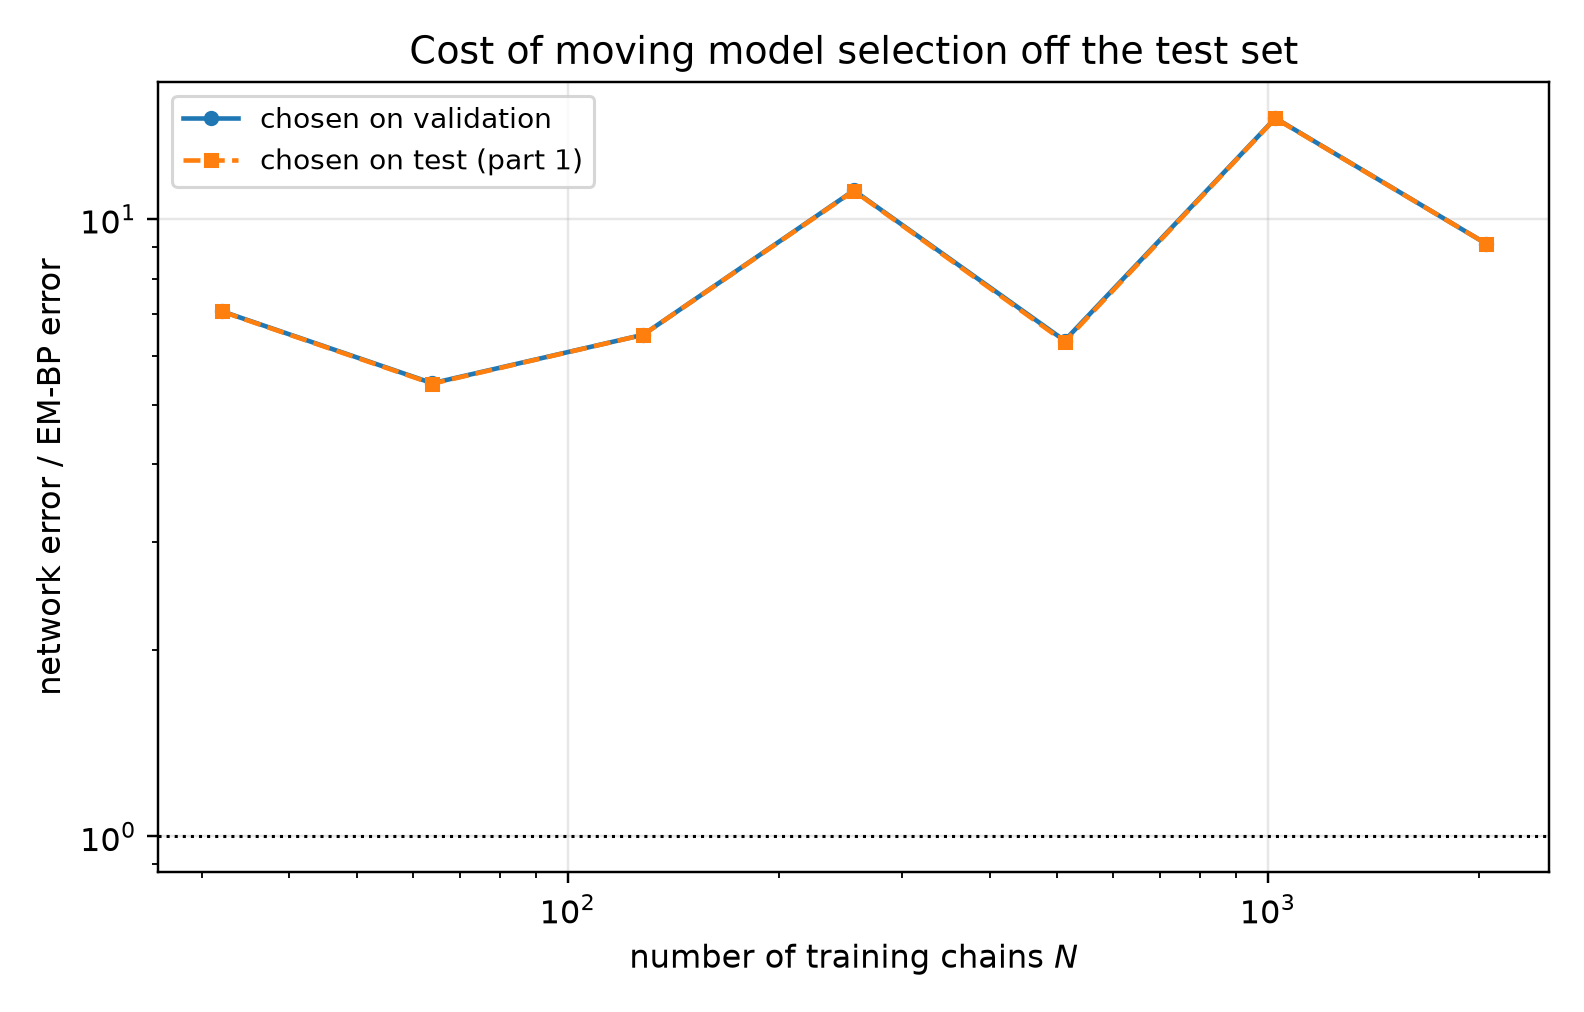

Data behind this chart, as committed beside it:
n_chains, t, em_bp_score_rel_l2, em_bp_mean_rel_l2, em_iters_selected, em_iters_oracle, em_iters_agrees, em_bp_score_rel_l2_at_cap, net_score_rel_l2_selected, net_mean_rel_l2_selected, net_score_rel_l2_oracle, net_mean_rel_l2_oracle, mode_selected, mode_oracle, net_steps_selected, net_steps_oracle, net_steps_agrees, net_score_rel_l2_at_cap, selection_agrees, ratio_selected, ratio_oracle
32, 0.05, 0.1203, 0.02424, 60, 60, 1, 0.1796, 0.8974, 0.1808, 0.8974, 0.1808, eps, eps, 500, 500, 1, 1.845, 1, 7.46, 7.46
32, 0.0725, 0.1029, 0.02781, 60, 60, 1, 0.1406, 0.7786, 0.2104, 0.7786, 0.2104, eps, eps, 500, 500, 1, 1.583, 1, 7.568, 7.568
32, 0.1053, 0.08624, 0.03149, 60, 60, 1, 0.1079, 0.6679, 0.2439, 0.6679, 0.2439, eps, eps, 500, 500, 1, 1.27, 1, 7.745, 7.745
32, 0.1527, 0.07349, 0.03598, 60, 60, 1, 0.0849, 0.5758, 0.2819, 0.5758, 0.2819, eps, eps, 500, 500, 1, 0.9903, 1, 7.835, 7.835
32, 0.2216, 0.0611, 0.04047, 60, 60, 1, 0.06659, 0.503, 0.3331, 0.503, 0.3331, eps, eps, 500, 500, 1, 0.7433, 1, 8.232, 8.232
32, 0.3215, 0.05152, 0.04699, 60, 60, 1, 0.05383, 0.4506, 0.411, 0.4506, 0.411, eps, eps, 500, 500, 1, 0.5505, 1, 8.746, 8.746
32, 0.4665, 0.0409, 0.05498, 60, 60, 1, 0.04142, 0.3687, 0.4956, 0.3687, 0.4956, x0, x0, 500, 500, 1, 0.4326, 1, 9.014, 9.014
32, 0.6769, 0.02968, 0.06379, 10, 10, 1, 0.03293, 0.2435, 0.5233, 0.2435, 0.5233, x0, x0, 500, 500, 1, 0.2856, 1, 8.204, 8.204
32, 0.9821, 0.02351, 0.08604, 20, 20, 1, 0.02552, 0.159, 0.5818, 0.159, 0.5818, x0, x0, 500, 500, 1, 0.1765, 1, 6.761, 6.761
32, 1.425, 0.01511, 0.1237, 20, 20, 1, 0.01654, 0.08679, 0.7104, 0.08549, 0.6997, x0, x0, 1000, 20000, 0, 0.08549, 0, 5.742, 5.656
32, 2.068, 0.0079, 0.2351, 20, 10, 0, 0.008444, 0.0323, 0.9612, 0.0323, 0.9612, x0, x0, 20000, 20000, 1, 0.0323, 1, 4.089, 4.089
32, 3.0, 0.002711, 0.465, 10, 10, 1, 0.003196, 0.009874, 1.694, 0.009874, 1.694, x0, x0, 20000, 20000, 1, 0.009874, 1, 3.642, 3.642
64, 0.05, 0.1649, 0.03324, 120, 120, 1, 0.2027, 0.7608, 0.1533, 0.7608, 0.1533, eps, eps, 500, 500, 1, 1.615, 1, 4.613, 4.613
64, 0.0725, 0.1481, 0.04004, 120, 120, 1, 0.1718, 0.6528, 0.1764, 0.6528, 0.1764, eps, eps, 500, 500, 1, 1.389, 1, 4.406, 4.406
64, 0.1053, 0.119, 0.04343, 120, 120, 1, 0.1307, 0.5614, 0.205, 0.5614, 0.205, eps, eps, 500, 500, 1, 1.132, 1, 4.72, 4.72
64, 0.1527, 0.09905, 0.04849, 120, 120, 1, 0.1061, 0.4875, 0.2387, 0.4875, 0.2387, eps, eps, 500, 500, 1, 0.8898, 1, 4.922, 4.922
64, 0.2216, 0.08349, 0.05529, 160, 120, 0, 0.08677, 0.4227, 0.28, 0.4227, 0.28, eps, eps, 500, 500, 1, 0.6546, 1, 5.063, 5.063
64, 0.3215, 0.05815, 0.05304, 220, 160, 0, 0.05928, 0.3767, 0.3435, 0.3767, 0.3435, eps, eps, 500, 500, 1, 0.488, 1, 6.477, 6.477
64, 0.4665, 0.04215, 0.05666, 220, 220, 1, 0.0423, 0.3025, 0.4066, 0.3015, 0.4053, x0, x0, 1000, 500, 0, 0.3654, 0, 7.175, 7.153
64, 0.6769, 0.02686, 0.05772, 400, 20, 0, 0.02686, 0.1996, 0.4289, 0.1975, 0.4243, x0, x0, 2000, 1000, 0, 0.2342, 0, 7.43, 7.351
64, 0.9821, 0.01942, 0.07107, 20, 20, 1, 0.02011, 0.1278, 0.4675, 0.1278, 0.4675, x0, x0, 2000, 2000, 1, 0.1417, 1, 6.579, 6.579
64, 1.425, 0.01205, 0.09866, 20, 20, 1, 0.01302, 0.06662, 0.5453, 0.06662, 0.5453, x0, x0, 2000, 2000, 1, 0.07472, 1, 5.528, 5.528
64, 2.068, 0.006369, 0.1895, 20, 20, 1, 0.006573, 0.027, 0.8032, 0.027, 0.8032, x0, x0, 10000, 10000, 1, 0.03395, 1, 4.238, 4.238
64, 3.0, 0.00252, 0.4324, 300, 300, 1, 0.002521, 0.009692, 1.663, 0.009692, 1.663, x0, x0, 10000, 10000, 1, 0.01391, 1, 3.846, 3.846
128, 0.05, 0.06466, 0.01303, 80, 80, 1, 0.119, 0.6237, 0.1257, 0.6237, 0.1257, eps, eps, 1000, 1000, 1, 1.347, 1, 9.647, 9.647
128, 0.0725, 0.05722, 0.01546, 80, 80, 1, 0.09719, 0.5353, 0.1447, 0.5353, 0.1447, eps, eps, 1000, 1000, 1, 1.15, 1, 9.355, 9.355
128, 0.1053, 0.04929, 0.018, 80, 80, 1, 0.0736, 0.4538, 0.1657, 0.4538, 0.1657, eps, eps, 1000, 1000, 1, 0.9459, 1, 9.207, 9.207
128, 0.1527, 0.04443, 0.02175, 80, 80, 1, 0.05968, 0.3949, 0.1934, 0.3949, 0.1934, eps, eps, 1000, 1000, 1, 0.7704, 1, 8.889, 8.889
128, 0.2216, 0.03918, 0.02595, 80, 80, 1, 0.0467, 0.3431, 0.2273, 0.3431, 0.2273, eps, eps, 500, 500, 1, 0.5823, 1, 8.757, 8.757
128, 0.3215, 0.03582, 0.03266, 120, 80, 0, 0.03848, 0.302, 0.2755, 0.302, 0.2755, eps, eps, 500, 500, 1, 0.4414, 1, 8.433, 8.433
128, 0.4665, 0.03298, 0.04433, 80, 80, 1, 0.03374, 0.2327, 0.3127, 0.2322, 0.3121, x0, x0, 1000, 2000, 0, 0.29, 0, 7.055, 7.042
128, 0.6769, 0.03143, 0.06754, 120, 120, 1, 0.03152, 0.1537, 0.3303, 0.1537, 0.3303, x0, x0, 2000, 2000, 1, 0.1797, 1, 4.89, 4.89
128, 0.9821, 0.03094, 0.1132, 40, 40, 1, 0.03107, 0.1006, 0.3682, 0.1006, 0.3682, x0, x0, 2000, 2000, 1, 0.1093, 1, 3.251, 3.251
128, 1.425, 0.02325, 0.1903, 20, 20, 1, 0.02465, 0.05588, 0.4574, 0.05588, 0.4574, x0, x0, 2000, 2000, 1, 0.05762, 1, 2.403, 2.403
128, 2.068, 0.00873, 0.2598, 10, 10, 1, 0.01012, 0.02234, 0.6646, 0.02234, 0.6646, x0, x0, 3500, 3500, 1, 0.024, 1, 2.558, 2.558
128, 3.0, 0.002007, 0.3443, 10, 10, 1, 0.002517, 0.006846, 1.174, 0.006846, 1.174, x0, x0, 3500, 3500, 1, 0.008658, 1, 3.411, 3.411
256, 0.05, 0.1041, 0.02097, 40, 40, 1, 0.1346, 0.5124, 0.1032, 0.5124, 0.1032, eps, eps, 2000, 2000, 1, 0.8892, 1, 4.923, 4.923
256, 0.0725, 0.07202, 0.01947, 40, 40, 1, 0.09536, 0.4411, 0.1192, 0.4411, 0.1192, eps, eps, 2000, 2000, 1, 0.771, 1, 6.124, 6.124
256, 0.1053, 0.04735, 0.01729, 40, 40, 1, 0.06448, 0.3744, 0.1367, 0.3744, 0.1367, eps, eps, 2000, 2000, 1, 0.6331, 1, 7.907, 7.907
256, 0.1527, 0.0321, 0.01572, 40, 40, 1, 0.04419, 0.3283, 0.1607, 0.3283, 0.1607, eps, eps, 2000, 2000, 1, 0.5201, 1, 10.23, 10.23
256, 0.2216, 0.02241, 0.01484, 40, 40, 1, 0.02816, 0.2943, 0.1949, 0.2943, 0.1949, eps, eps, 2000, 2000, 1, 0.4275, 1, 13.13, 13.13
256, 0.3215, 0.01561, 0.01423, 40, 40, 1, 0.01983, 0.2678, 0.2442, 0.2678, 0.2442, eps, eps, 2000, 2000, 1, 0.3364, 1, 17.16, 17.16
256, 0.4665, 0.01152, 0.01548, 40, 60, 0, 0.01303, 0.1951, 0.2622, 0.1951, 0.2622, x0, x0, 2000, 2000, 1, 0.2344, 1, 16.94, 16.94
256, 0.6769, 0.009059, 0.01947, 60, 60, 1, 0.009467, 0.1298, 0.279, 0.1298, 0.279, x0, x0, 2000, 2000, 1, 0.1529, 1, 14.33, 14.33
256, 0.9821, 0.007236, 0.02648, 160, 60, 0, 0.007245, 0.08228, 0.3011, 0.08228, 0.3011, x0, x0, 2000, 2000, 1, 0.09006, 1, 11.37, 11.37
256, 1.425, 0.004484, 0.03671, 40, 40, 1, 0.004535, 0.04266, 0.3492, 0.04173, 0.3416, x0, x0, 20000, 2000, 0, 0.04266, 0, 9.514, 9.306
256, 2.068, 0.001723, 0.05128, 40, 40, 1, 0.001742, 0.0166, 0.4938, 0.0166, 0.4938, x0, x0, 20000, 20000, 1, 0.0166, 1, 9.63, 9.63
256, 3.0, 0.0004443, 0.07622, 40, 40, 1, 0.0004476, 0.005395, 0.9255, 0.005395, 0.9255, x0, x0, 20000, 20000, 1, 0.005395, 1, 12.14, 12.14
512, 0.05, 0.06716, 0.01353, 160, 160, 1, 0.07156, 0.4388, 0.08841, 0.4386, 0.08838, eps, eps, 2000, 3500, 0, 0.5807, 0, 6.533, 6.531
512, 0.0725, 0.05547, 0.01499, 120, 160, 0, 0.05877, 0.3752, 0.1014, 0.3752, 0.1014, eps, eps, 2000, 2000, 1, 0.5049, 1, 6.765, 6.765
512, 0.1053, 0.0424, 0.01548, 120, 120, 1, 0.04514, 0.3153, 0.1151, 0.3152, 0.1151, eps, eps, 2000, 3500, 0, 0.4182, 0, 7.436, 7.435
512, 0.1527, 0.0358, 0.01753, 80, 120, 0, 0.03749, 0.2726, 0.1334, 0.2707, 0.1325, eps, eps, 2000, 3500, 0, 0.3536, 0, 7.613, 7.56
512, 0.2216, 0.03002, 0.01988, 80, 80, 1, 0.03127, 0.2454, 0.1625, 0.2438, 0.1615, eps, eps, 2000, 3500, 0, 0.2972, 0, 8.175, 8.123
512, 0.3215, 0.02389, 0.02179, 60, 40, 0, 0.02524, 0.223, 0.2034, 0.223, 0.2034, eps, eps, 3500, 3500, 1, 0.2577, 1, 9.334, 9.334
512, 0.4665, 0.01921, 0.02582, 40, 40, 1, 0.01973, 0.1685, 0.2264, 0.1685, 0.2264, x0, x0, 3500, 3500, 1, 0.1997, 1, 8.77, 8.77
512, 0.6769, 0.0167, 0.03589, 40, 40, 1, 0.01686, 0.1135, 0.2438, 0.1135, 0.2438, x0, x0, 3500, 3500, 1, 0.1312, 1, 6.794, 6.794
512, 0.9821, 0.01461, 0.05348, 400, 400, 1, 0.01461, 0.07362, 0.2694, 0.07249, 0.2653, x0, x0, 6000, 3500, 0, 0.07787, 0, 5.038, 4.961
512, 1.425, 0.01037, 0.0849, 400, 400, 1, 0.01037, 0.03788, 0.31, 0.03752, 0.3071, x0, x0, 10000, 20000, 0, 0.03752, 0, 3.652, 3.617
512, 2.068, 0.00503, 0.1497, 400, 400, 1, 0.00503, 0.01609, 0.4789, 0.01609, 0.4789, x0, x0, 20000, 20000, 1, 0.01609, 1, 3.2, 3.2
512, 3.0, 0.001858, 0.3188, 400, 400, 1, 0.001858, 0.005375, 0.922, 0.005153, 0.884, x0, x0, 10000, 20000, 0, 0.005153, 0, 2.892, 2.773
... 24 more rows
